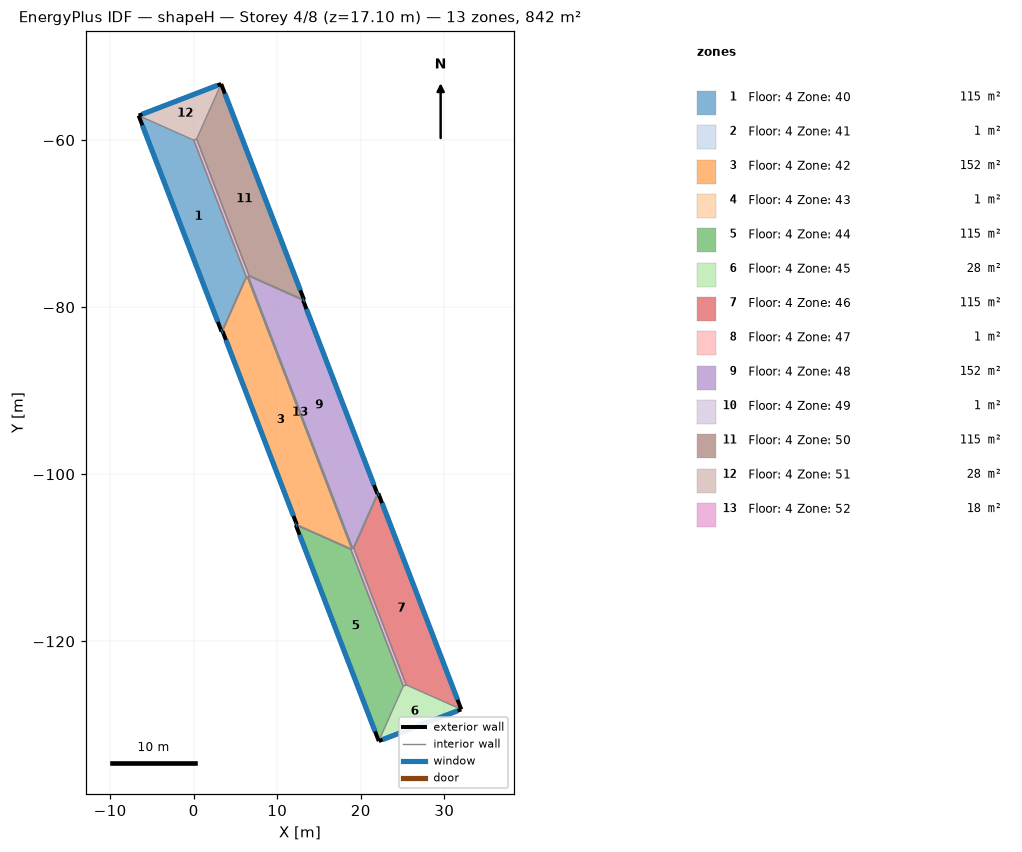
=== STOREY PLAN SPEC (per zone: floor XY polygon, exterior-wall plan segments, windows/doors) ===
zone 1: Floor: 4 Zone: 40  (115.3 m²)
  floor: (-6.59, -57.07) (0.00, -60.00) (6.27, -76.34) (3.34, -82.93)
  exterior wall: (-6.59, -57.07) – (3.34, -82.93)  [27.7 m]
    window: (-6.14, -58.23) – (2.89, -81.76)  [61.9 m²]
  interior walls: 2
zone 2: Floor: 4 Zone: 41  (0.6 m²)
  floor: (3.34, -82.93) (6.27, -76.34) (6.39, -76.29) (3.46, -82.88)
  exterior wall: (3.34, -82.93) – (3.46, -82.88)  [0.1 m]
    window: (3.34, -82.92) – (3.45, -82.88)  [0.3 m²]
  interior walls: 12
zone 3: Floor: 4 Zone: 42  (152.5 m²)
  floor: (3.46, -82.88) (6.39, -76.29) (18.93, -108.97) (12.34, -106.03)
  exterior wall: (3.46, -82.88) – (12.34, -106.03)  [24.8 m]
    window: (3.86, -83.92) – (11.94, -104.99)  [55.4 m²]
  interior walls: 2
zone 4: Floor: 4 Zone: 43  (0.6 m²)
  floor: (12.34, -106.03) (18.93, -108.97) (18.81, -109.01) (12.23, -106.08)
  exterior wall: (12.34, -106.03) – (12.23, -106.08)  [0.1 m]
    window: (12.34, -106.04) – (12.23, -106.08)  [0.3 m²]
  interior walls: 2
zone 5: Floor: 4 Zone: 44  (115.3 m²)
  floor: (12.23, -106.08) (18.81, -109.01) (25.09, -125.35) (22.15, -131.94)
  exterior wall: (12.23, -106.08) – (22.15, -131.94)  [27.7 m]
    window: (12.67, -107.24) – (21.71, -130.78)  [61.9 m²]
  interior walls: 2
zone 6: Floor: 4 Zone: 45  (27.9 m²)
  floor: (22.15, -131.94) (25.09, -125.35) (25.44, -125.21) (32.03, -128.15)
  exterior wall: (22.15, -131.94) – (32.03, -128.15)  [10.6 m]
    window: (22.60, -131.77) – (31.58, -128.32)  [23.7 m²]
  interior walls: 2
zone 7: Floor: 4 Zone: 46  (115.3 m²)
  floor: (32.03, -128.15) (25.44, -125.21) (19.17, -108.88) (22.10, -102.29)
  exterior wall: (32.03, -128.15) – (22.10, -102.29)  [27.7 m]
    window: (31.58, -126.98) – (22.55, -103.45)  [61.9 m²]
  interior walls: 2
zone 8: Floor: 4 Zone: 47  (0.6 m²)
  floor: (22.10, -102.29) (19.17, -108.88) (19.05, -108.92) (21.98, -102.33)
  exterior wall: (22.10, -102.29) – (21.98, -102.33)  [0.1 m]
    window: (22.10, -102.29) – (21.99, -102.33)  [0.3 m²]
  interior walls: 2
zone 9: Floor: 4 Zone: 48  (152.5 m²)
  floor: (21.98, -102.33) (19.05, -108.92) (6.51, -76.25) (13.10, -79.18)
  exterior wall: (21.98, -102.33) – (13.10, -79.18)  [24.8 m]
    window: (21.58, -101.29) – (13.50, -80.22)  [55.4 m²]
  interior walls: 2
zone 10: Floor: 4 Zone: 49  (0.6 m²)
  floor: (13.10, -79.18) (6.51, -76.25) (6.63, -76.20) (13.21, -79.14)
  exterior wall: (13.10, -79.18) – (13.21, -79.14)  [0.1 m]
    window: (13.10, -79.18) – (13.21, -79.14)  [0.3 m²]
  interior walls: 2
zone 11: Floor: 4 Zone: 50  (115.3 m²)
  floor: (13.21, -79.14) (6.63, -76.20) (0.35, -59.86) (3.29, -53.28)
  exterior wall: (13.21, -79.14) – (3.29, -53.28)  [27.7 m]
    window: (12.77, -77.97) – (3.73, -54.44)  [61.9 m²]
  interior walls: 2
zone 12: Floor: 4 Zone: 51  (27.9 m²)
  floor: (3.29, -53.28) (0.35, -59.86) (0.00, -60.00) (-6.59, -57.07)
  exterior wall: (3.29, -53.28) – (-6.59, -57.07)  [10.6 m]
    window: (2.84, -53.45) – (-6.14, -56.90)  [23.7 m²]
  interior walls: 2
zone 13: Floor: 4 Zone: 52  (17.7 m²)
  floor: (0.35, -59.86) (6.63, -76.20) (6.51, -76.25) (19.05, -108.92) (19.17, -108.88) (25.44, -125.21) (25.09, -125.35) (18.81, -109.01) (18.93, -108.97) (6.39, -76.29) (6.27, -76.34) (0.00, -60.00)

=== DERIVED (storey summary) ===
Building: shapeH
Storey: 4 of 8  (floor level z = 17.10 m)
Storey gross floor area: 842.2 m²
Zones on this storey: 13
  - Floor: 4 Zone: 40: floor 115.3 m²; exterior wall 27.7 m (74.8 m²); 1 window(s) 61.9 m²; WWR 82.8%
  - Floor: 4 Zone: 41: floor 0.6 m²; exterior wall 0.1 m (0.3 m²); 1 window(s) 0.3 m²; WWR 82.8%
  - Floor: 4 Zone: 42: floor 152.5 m²; exterior wall 24.8 m (67.0 m²); 1 window(s) 55.4 m²; WWR 82.8%
  - Floor: 4 Zone: 43: floor 0.6 m²; exterior wall 0.1 m (0.3 m²); 1 window(s) 0.3 m²; WWR 82.8%
  - Floor: 4 Zone: 44: floor 115.3 m²; exterior wall 27.7 m (74.8 m²); 1 window(s) 61.9 m²; WWR 82.8%
  - Floor: 4 Zone: 45: floor 27.9 m²; exterior wall 10.6 m (28.6 m²); 1 window(s) 23.7 m²; WWR 82.8%
  - Floor: 4 Zone: 46: floor 115.3 m²; exterior wall 27.7 m (74.8 m²); 1 window(s) 61.9 m²; WWR 82.8%
  - Floor: 4 Zone: 47: floor 0.6 m²; exterior wall 0.1 m (0.3 m²); 1 window(s) 0.3 m²; WWR 82.7%
  - Floor: 4 Zone: 48: floor 152.5 m²; exterior wall 24.8 m (67.0 m²); 1 window(s) 55.4 m²; WWR 82.8%
  - Floor: 4 Zone: 49: floor 0.6 m²; exterior wall 0.1 m (0.3 m²); 1 window(s) 0.3 m²; WWR 82.8%
  - Floor: 4 Zone: 50: floor 115.3 m²; exterior wall 27.7 m (74.8 m²); 1 window(s) 61.9 m²; WWR 82.8%
  - Floor: 4 Zone: 51: floor 27.9 m²; exterior wall 10.6 m (28.6 m²); 1 window(s) 23.7 m²; WWR 82.8%
  - Floor: 4 Zone: 52: floor 17.7 m²
Zone adjacency (shared interzone walls):
  - Floor: 4 Zone: 40 ↔ Floor: 4 Zone: 41
  - Floor: 4 Zone: 41 ↔ Floor: 4 Zone: 42
  - Floor: 4 Zone: 41 ↔ Floor: 4 Zone: 43
  - Floor: 4 Zone: 41 ↔ Floor: 4 Zone: 44
  - Floor: 4 Zone: 41 ↔ Floor: 4 Zone: 45
  - Floor: 4 Zone: 41 ↔ Floor: 4 Zone: 46
  - Floor: 4 Zone: 41 ↔ Floor: 4 Zone: 47
  - Floor: 4 Zone: 41 ↔ Floor: 4 Zone: 48
  - Floor: 4 Zone: 41 ↔ Floor: 4 Zone: 49
  - Floor: 4 Zone: 41 ↔ Floor: 4 Zone: 50
  - Floor: 4 Zone: 41 ↔ Floor: 4 Zone: 51